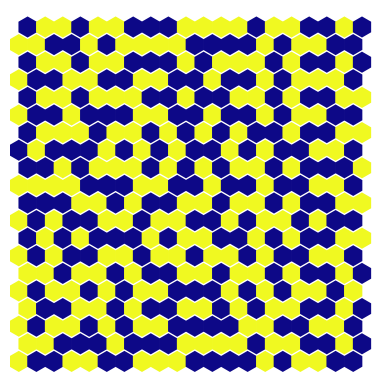

Write the Python code that produced this figure.
import numpy as np
import matplotlib.pyplot as plt
from matplotlib.patches import RegularPolygon
from matplotlib.collections import PatchCollection
import argparse

parser = argparse.ArgumentParser(description='2D Ising model in triangle lattice with equal number of up and down spins')
parser.add_argument('-im', action='store_true', help='Show the animation of the spins')
parser.add_argument('-calc_C_OH', action='store_true', help='Calculate the number of OH bonds')
parser.add_argument('-T', type=float, default=273, help='Temperature in K')
parser.add_argument('-r', type=int, default=20, help='Number of rows in the lattice')
parser.add_argument('-c', type=int, default=20, help='Number of columns in the lattice')
parser.add_argument('-nsteps', type=int, default=50000, help='Number of Monte Carlo steps')
parser.add_argument('-nstat', type=int, default=100, help='Number of steps showing the statistics')
parser.add_argument('-hext', type=float, default=0.0, help='External magnetic field')
parser.add_argument('-eps', type=float, default=1.14e-20/4, help='Interaction energy in J')
parser.add_argument('-run_nums', type=int, default=1, help='Number of runs')
args = parser.parse_args()

T = args.T
kb = 1.38064852e-23
# kB Temperature
kT = kb*T
# Beta
beta = 1/kT
# epsilon
eps = args.eps
# expernal field
h = args.hext

# row and column of the lattice
r, c = args.r, args.c

# Total number of spins
N = r*c

# Initial condition: half of the spins are up and half are down
spins = np.ones((r, c), dtype=int)
for index in np.random.choice(N, N//2, replace=False):
    spins[index//c, index%c] = -1

def find_neighbors(i, j, r, c):
    #! two types of neighbors: convex and concave
    return [((i-1)%r, (j-1)%c),
            ((i-1)%r, j),
            (i, (j-1)%c),
            (i, (j+1)%c),
            ((i+1)%r, (j-1)%c),
            ((i+1)%r, j)] if i % 2 == 1 \
        else [((i-1)%r, j),
                ((i-1)%r, (j+1)%c),
                (i, (j-1)%c),
                (i, (j+1)%c),
                ((i+1)%r, j),
                ((i+1)%r, (j+1)%c)]

def sum_neighbors(spins, i, j, r, c):
    return sum(spins[x, y] for x, y in find_neighbors(i, j, r, c))

def get_energy(spins,r,c):
    temp = 0
    for i in range(r):
        for j in range(c):
            temp += eps*spins[i, j]*sum_neighbors(spins, i, j, r, c)/2 + h*spins[i, j]
    return temp

def monte_carlo(spins, energy, mag):
    spinup = list(zip(*np.where(spins == 1)))
    xup, yup = spinup[np.random.randint(len(spinup))]
    spindown = list(zip(*np.where(spins == -1)))
    xdown, ydown = spindown[np.random.randint(len(spindown))]
    spins, energy, mag = flip(xup,yup,xdown,ydown,spins,energy,mag)
    return spins, energy, mag

def flip(xup,yup,xdown,ydown,spins,energy,mag):
    deltaE = -2*eps*(spins[xup, yup]*sum_neighbors(spins, xup, yup, r, c) \
                    + spins[xdown, ydown]*sum_neighbors(spins, xdown, ydown, r, c)) \
            -2*h*(spins[xup, yup] + spins[xdown, ydown])
    if (xdown, ydown) in find_neighbors(xup, yup, r, c):
        deltaE += 4*eps*spins[xup, yup]*spins[xdown, ydown]
    if np.random.rand() < np.exp(-beta*deltaE):
        spins[xup, yup] *= -1
        spins[xdown, ydown] *= -1
        energy += deltaE
        mag += spins[xup, yup] + spins[xdown, ydown]
    return spins, energy, mag

def hexagon_plot(c, r):
    fig, ax = plt.subplots(1,1)
    ax.set_aspect('equal')
    ax.axis('off')
    ax.set_xlim(-1.0, c)
    ax.set_ylim(-1.0, r)
    plt.setp(ax, xticks=[], yticks=[])
    patches = []
    for i, x in enumerate(range(c)):
        for j, y in enumerate(range(r)):
            point = [i-0.5, j] if j % 2 == 0 else [i, j]
            hexagon = RegularPolygon(point, numVertices=6, radius=0.6, edgecolor='k')
            patches.append(hexagon)
    collection = PatchCollection(patches, cmap='plasma')
    ax.add_collection(collection)
    return fig, ax, collection

nsteps = args.nsteps
nstat = args.nstat

t_energy = np.zeros(nsteps)
t_mag = np.zeros(nsteps)

energy = get_energy(spins,r,c)
mag = np.sum(spins,)

imflag = args.im
if imflag:
    fig, ax, collection = hexagon_plot(c, r)
    collection.set_array(spins[::-1].T.ravel())
    plt.draw()

print ()
print ("MC simulation")
print ("kT = %.2E h = %.2E J = %.2E" %(kT,h,eps))
print ("row = %d by col = %d" %(r,c))
print ("Nsteps = %d and Nstat = %d" %(nsteps,nstat))
print
print ("Step \t E \t <E> \t M \t <M>")
print ("%d \t %.4E \t %.4E \t %.4E \t %.4E" %(0, energy/N, energy/N, mag/N, mag/N))

def calc_C_OH(spins, r, c):
    # the number of spins up surrounding each spins up
    C_OH = 0
    for x, y in zip(*np.where(spins == 1)):
        for nx, ny in find_neighbors(x, y, r, c):
            if spins[nx, ny] == 1:
                C_OH += 1
    return C_OH/(r*c/2)

run_nums = args.run_nums
calc_C_OH_flag = args.calc_C_OH
C_OH_average = 0
for run in range(run_nums):
    print("Run %d" % (run+1))
    # MC simulation
    for step in range(nsteps):
        spins, energy, mag = monte_carlo(spins, energy, mag)
        t_energy[step] = energy
        t_mag[step] = mag
        if step % nstat == 0 and step > 0:
            if imflag: # update the plot
                collection.set_array(spins[::-1].T.ravel())
                fig.canvas.draw()
                plt.pause(0.01)
            print("%d \t %.4E \t %.4E \t %.4E \t %.4E" % (step, energy/N, np.mean(t_energy[:step])/N, t_mag[step]/N, np.mean(t_mag[:step])/N))
    else:
        if not imflag: # if not showing the animation, plot the final state
            fig, ax, collection = hexagon_plot(c, r)
            collection.set_array(spins[::-1].T.ravel())
        # final plot and save the figure
        plt.savefig("ising_%dK_run%d.png" % (T, run+1), dpi=300, bbox_inches='tight')
        plt.show()
        
    if calc_C_OH_flag:
        C_OH = calc_C_OH(spins, r, c)
        print("C_OH = %.3f" % C_OH)
        print()
        C_OH_average += C_OH/run_nums
if calc_C_OH_flag:
    print("C_OH_ave = %.3f" % C_OH_average)
